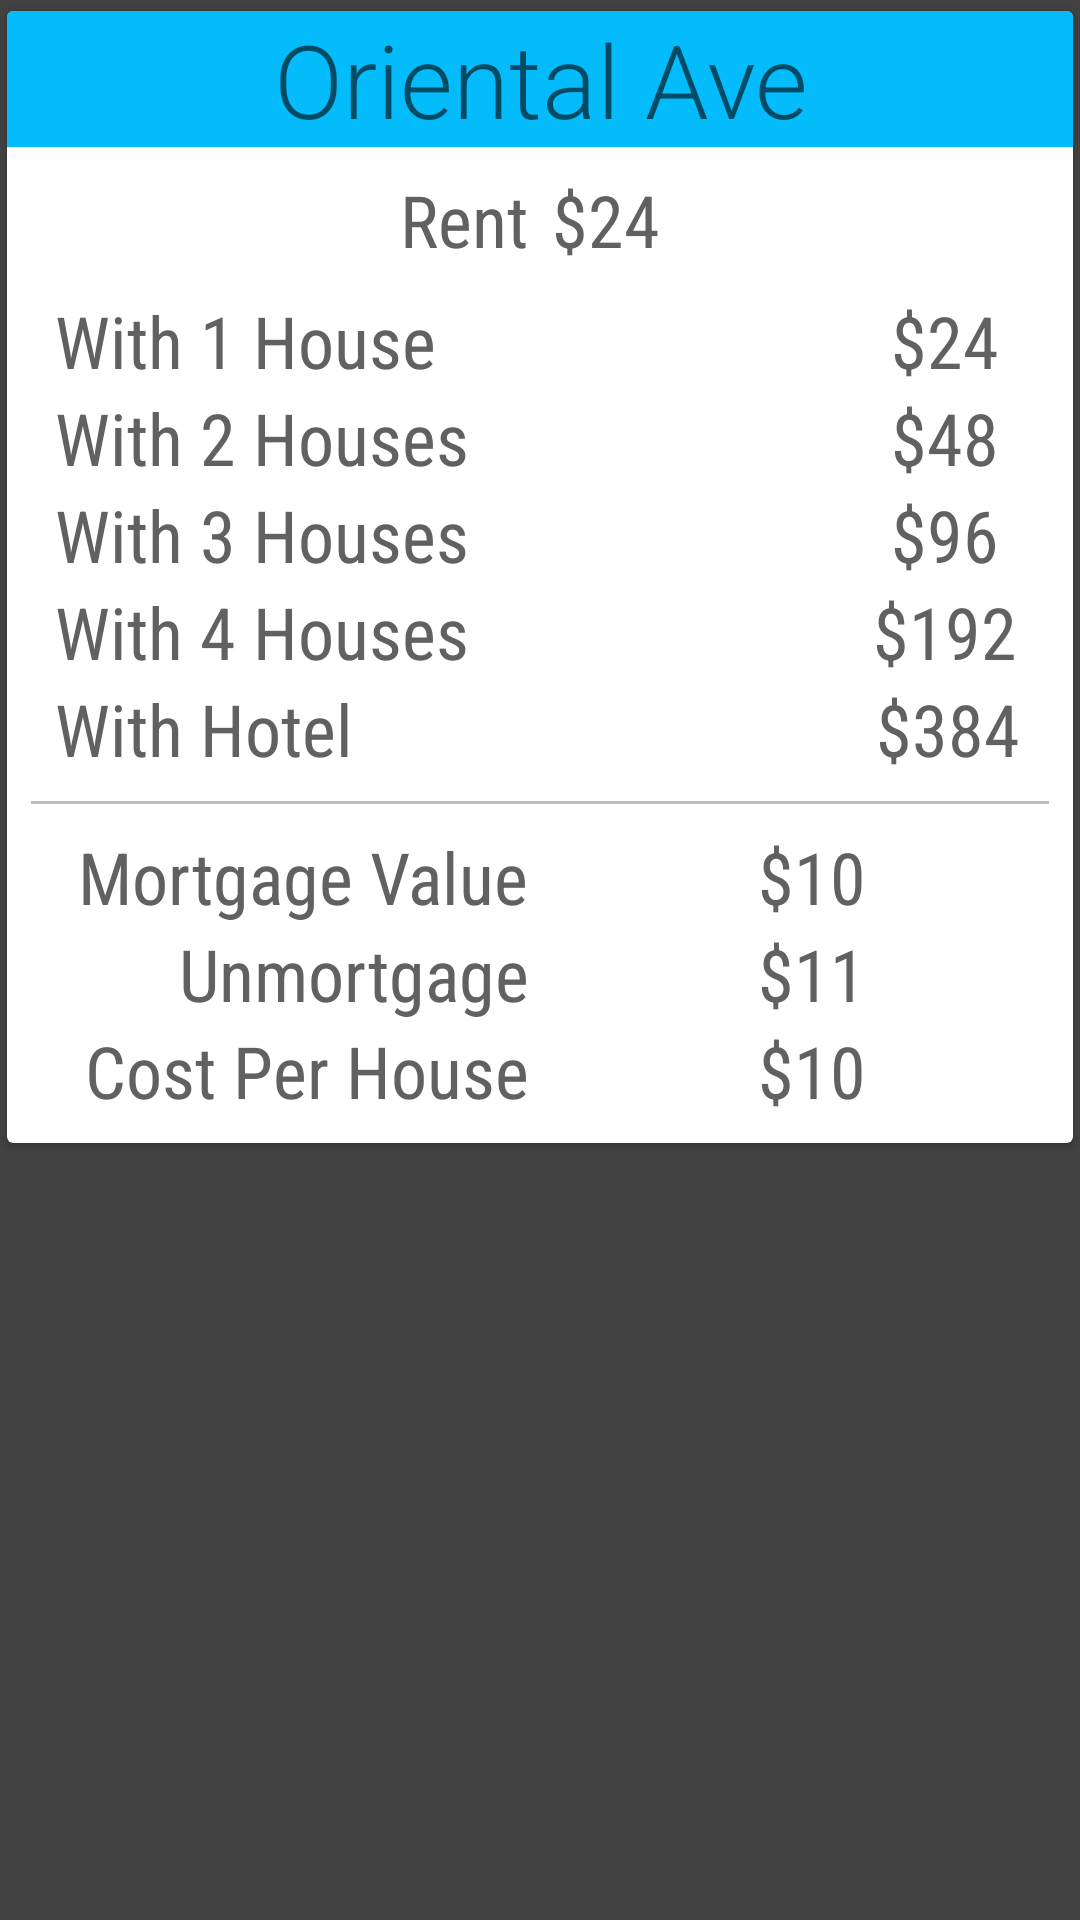

Produce the Android XML layout that renders to this screen, including the resource entries it uses.
<!-- AndroidManifest.xml: application theme AppTheme -->
<!-- res/layout/activity_property_manager_layout.xml -->
<?xml version="1.0" encoding="utf-8"?>
<RelativeLayout xmlns:android="http://schemas.android.com/apk/res/android"
    xmlns:tools="http://schemas.android.com/tools"
    style="@style/AppTheme"
    android:layout_width="match_parent"
    android:layout_height="match_parent"
    android:background="@color/background"
    android:paddingBottom="@dimen/activity_vertical_margin"
    android:paddingLeft="@dimen/activity_horizontal_margin"
    android:paddingRight="@dimen/activity_horizontal_margin"
    android:paddingTop="@dimen/activity_vertical_margin"
    tools:context="com.xkdawg.monopolycalculator.propertyManagerLayout">

    <android.support.v7.widget.CardView xmlns:card_view="http://schemas.android.com/apk/res-auto"
        android:layout_width="match_parent"
        android:layout_height="wrap_content"
        android:layout_gravity="center"
        android:paddingBottom="16dp"
        card_view:cardCornerRadius="2dp"
        card_view:cardElevation="2dp"
        card_view:cardUseCompatPadding="true">

        <LinearLayout
            android:layout_width="match_parent"
            android:layout_height="match_parent"
            android:orientation="vertical">

            <LinearLayout
                android:layout_width="match_parent"
                android:layout_height="wrap_content"
                android:orientation="vertical">

                <TextView
                    android:id="@+id/TitleColor"
                    style="@style/TextAppearance.AppCompat.Display1"
                    android:layout_width="match_parent"
                    android:layout_height="wrap_content"
                    android:layout_marginBottom="8dp"
                    android:background="#04bcfc"
                    android:fontFamily="sans-serif-light"
                    android:gravity="center"
                    android:text="Oriental Ave" />

                <LinearLayout
                    android:id="@+id/Rent_Layout"
                    android:layout_width="fill_parent"
                    android:layout_height="match_parent"
                    android:layout_gravity="center"
                    android:layout_marginBottom="8dp"
                    android:weightSum="2">

                    <TextView
                        style="@style/PropertyTextStyle"
                        android:layout_width="0dp"
                        android:layout_height="wrap_content"
                        android:layout_marginRight="8dp"
                        android:layout_weight="1"
                        android:gravity="right"
                        android:text="Rent" />

                    <TextView
                        android:id="@+id/rent"
                        style="@style/PropertyTextStyle"
                        android:layout_width="0dp"
                        android:layout_height="wrap_content"
                        android:layout_weight="1"
                        android:gravity="left"
                        android:text="$24" />
                </LinearLayout>

                <LinearLayout
                    android:id="@+id/OneHouse"
                    android:layout_width="fill_parent"
                    android:layout_height="match_parent"
                    android:weightSum="4">

                    <TextView
                        style="@style/PropertyTextStyle"
                        android:layout_width="0dp"
                        android:layout_height="wrap_content"
                        android:layout_marginLeft="16dp"
                        android:layout_weight="3"
                        android:text="With 1 House" />

                    <TextView
                        android:id="@+id/H1"
                        style="@style/PropertyTextStyle"
                        android:layout_width="0dp"
                        android:layout_height="wrap_content"
                        android:layout_weight="1"
                        android:gravity="center"
                        android:text="$24" />
                </LinearLayout>

                <LinearLayout
                    android:id="@+id/TwoHouse"
                    android:layout_width="fill_parent"
                    android:layout_height="match_parent"
                    android:weightSum="4">

                    <TextView

                        style="@style/PropertyTextStyle"
                        android:layout_width="0dp"
                        android:layout_height="wrap_content"
                        android:layout_marginLeft="16dp"
                        android:layout_weight="3"
                        android:text="With 2 Houses" />

                    <TextView
                        android:id="@+id/H2"
                        style="@style/PropertyTextStyle"
                        android:layout_width="0dp"
                        android:layout_height="wrap_content"
                        android:layout_weight="1"
                        android:gravity="center"
                        android:text="$48" />
                </LinearLayout>

                <LinearLayout
                    android:id="@+id/ThreeHouse"
                    android:layout_width="fill_parent"
                    android:layout_height="match_parent"
                    android:weightSum="4">

                    <TextView
                        style="@style/PropertyTextStyle"
                        android:layout_width="0dp"
                        android:layout_height="wrap_content"
                        android:layout_marginLeft="16dp"
                        android:layout_weight="3"
                        android:text="With 3 Houses" />

                    <TextView
                        android:id="@+id/H3"
                        style="@style/PropertyTextStyle"
                        android:layout_width="0dp"
                        android:layout_height="wrap_content"
                        android:layout_weight="1"
                        android:gravity="center"
                        android:text="$96" />
                </LinearLayout>

                <LinearLayout
                    android:id="@+id/FourHouse"
                    android:layout_width="fill_parent"
                    android:layout_height="match_parent"
                    android:weightSum="4">

                    <TextView
                        style="@style/PropertyTextStyle"
                        android:layout_width="0dp"
                        android:layout_height="wrap_content"
                        android:layout_marginLeft="16dp"
                        android:layout_weight="3"
                        android:text="With 4 Houses" />

                    <TextView
                        android:id="@+id/H4"
                        style="@style/PropertyTextStyle"
                        android:layout_width="0dp"
                        android:layout_height="wrap_content"
                        android:layout_weight="1"
                        android:gravity="center"
                        android:text="$192" />
                </LinearLayout>

                <LinearLayout
                    android:id="@+id/Hotel"
                    android:layout_width="fill_parent"
                    android:layout_height="match_parent"
                    android:layout_gravity="center"
                    android:weightSum="4">

                    <TextView
                        style="@style/PropertyTextStyle"
                        android:layout_width="0dp"
                        android:layout_height="wrap_content"
                        android:layout_marginLeft="16dp"
                        android:layout_marginRight="8dp"
                        android:layout_weight="3"
                        android:gravity="left"
                        android:text="With Hotel" />

                    <TextView
                        android:id="@+id/H5"
                        style="@style/PropertyTextStyle"
                        android:layout_width="0dp"
                        android:layout_height="wrap_content"
                        android:layout_weight="1"
                        android:gravity="center"
                        android:text="$384" />
                </LinearLayout>
                <View
                    android:layout_margin="8dp"
                    android:background="#BDBDBD"
                    android:layout_width="match_parent"
                    android:layout_height="1dp">

                </View>
                <LinearLayout
                    android:layout_width="fill_parent"
                    android:layout_height="match_parent"
                    android:layout_gravity="center"
                    android:weightSum="4">
                    <TextView
                        style="@style/PropertyTextStyle"
                        android:layout_width="0dp"
                        android:layout_height="wrap_content"
                        android:layout_marginRight="8dp"
                        android:layout_weight="2"
                        android:gravity="right"
                        android:text="Mortgage Value" />

                    <TextView
                        android:id="@+id/mortVal"
                        style="@style/PropertyTextStyle"
                        android:layout_width="0dp"
                        android:layout_height="wrap_content"
                        android:layout_weight="2"
                        android:gravity="center"
                        android:text="$10" />
                </LinearLayout>

                <LinearLayout
                    android:layout_width="fill_parent"
                    android:layout_height="match_parent"
                    android:layout_gravity="center"
                    android:weightSum="4">
                    <TextView
                        style="@style/PropertyTextStyle"
                        android:layout_width="0dp"
                        android:layout_height="wrap_content"
                        android:layout_marginRight="8dp"
                        android:layout_weight="2"
                        android:gravity="right"
                        android:text="Unmortgage" />

                    <TextView
                        android:id="@+id/unmortVal"
                        style="@style/PropertyTextStyle"
                        android:layout_width="0dp"
                        android:layout_height="wrap_content"
                        android:layout_weight="2"
                        android:gravity="center"
                        android:text="$11" />
                </LinearLayout>
                <LinearLayout
                    android:layout_width="fill_parent"
                    android:layout_height="match_parent"
                    android:layout_gravity="center"
                    android:layout_marginBottom="8dp"
                    android:weightSum="4">

                    <TextView
                        style="@style/PropertyTextStyle"
                        android:layout_width="0dp"
                        android:layout_height="wrap_content"
                        android:layout_marginRight="8dp"
                        android:layout_weight="2"
                        android:gravity="right"
                        android:text="Cost Per House" />

                    <TextView
                        android:id="@+id/houseCost"
                        style="@style/PropertyTextStyle"
                        android:layout_width="0dp"
                        android:layout_height="wrap_content"
                        android:layout_weight="2"
                        android:gravity="center"
                        android:text="$10" />
                </LinearLayout>
            </LinearLayout>
        </LinearLayout>

    </android.support.v7.widget.CardView>

</RelativeLayout>
<!-- resources referenced by this layout -->
<resources>
  <color name="background">#424242</color>
  <style name="AppTheme" parent="Theme.AppCompat.Light.DarkActionBar">
          
          <item name="colorPrimary">@color/colorPrimary</item>
          <item name="colorPrimaryDark">@color/colorPrimaryDark</item>
          <item name="colorAccent">@color/colorAccent</item>
      </style>
  <style name="PropertyTextStyle" parent="TextStyle">
          <item name="android:textColor">#616161</item>
          <item name="android:fontFamily">sans-serif-condensed</item>
          <item name="android:textSize">24sp</item>
      </style>
  <color name="colorPrimary">#FF5722</color>
  <color name="colorPrimaryDark">#BF360C</color>
  <color name="colorAccent">#40C4FF</color>
  <style name="TextStyle" parent="TextAppearance.AppCompat.Body1">
          <item name="android:textColor">@color/textColor</item>
      </style>
  <color name="textColor">#EEEEEE</color>
</resources>
